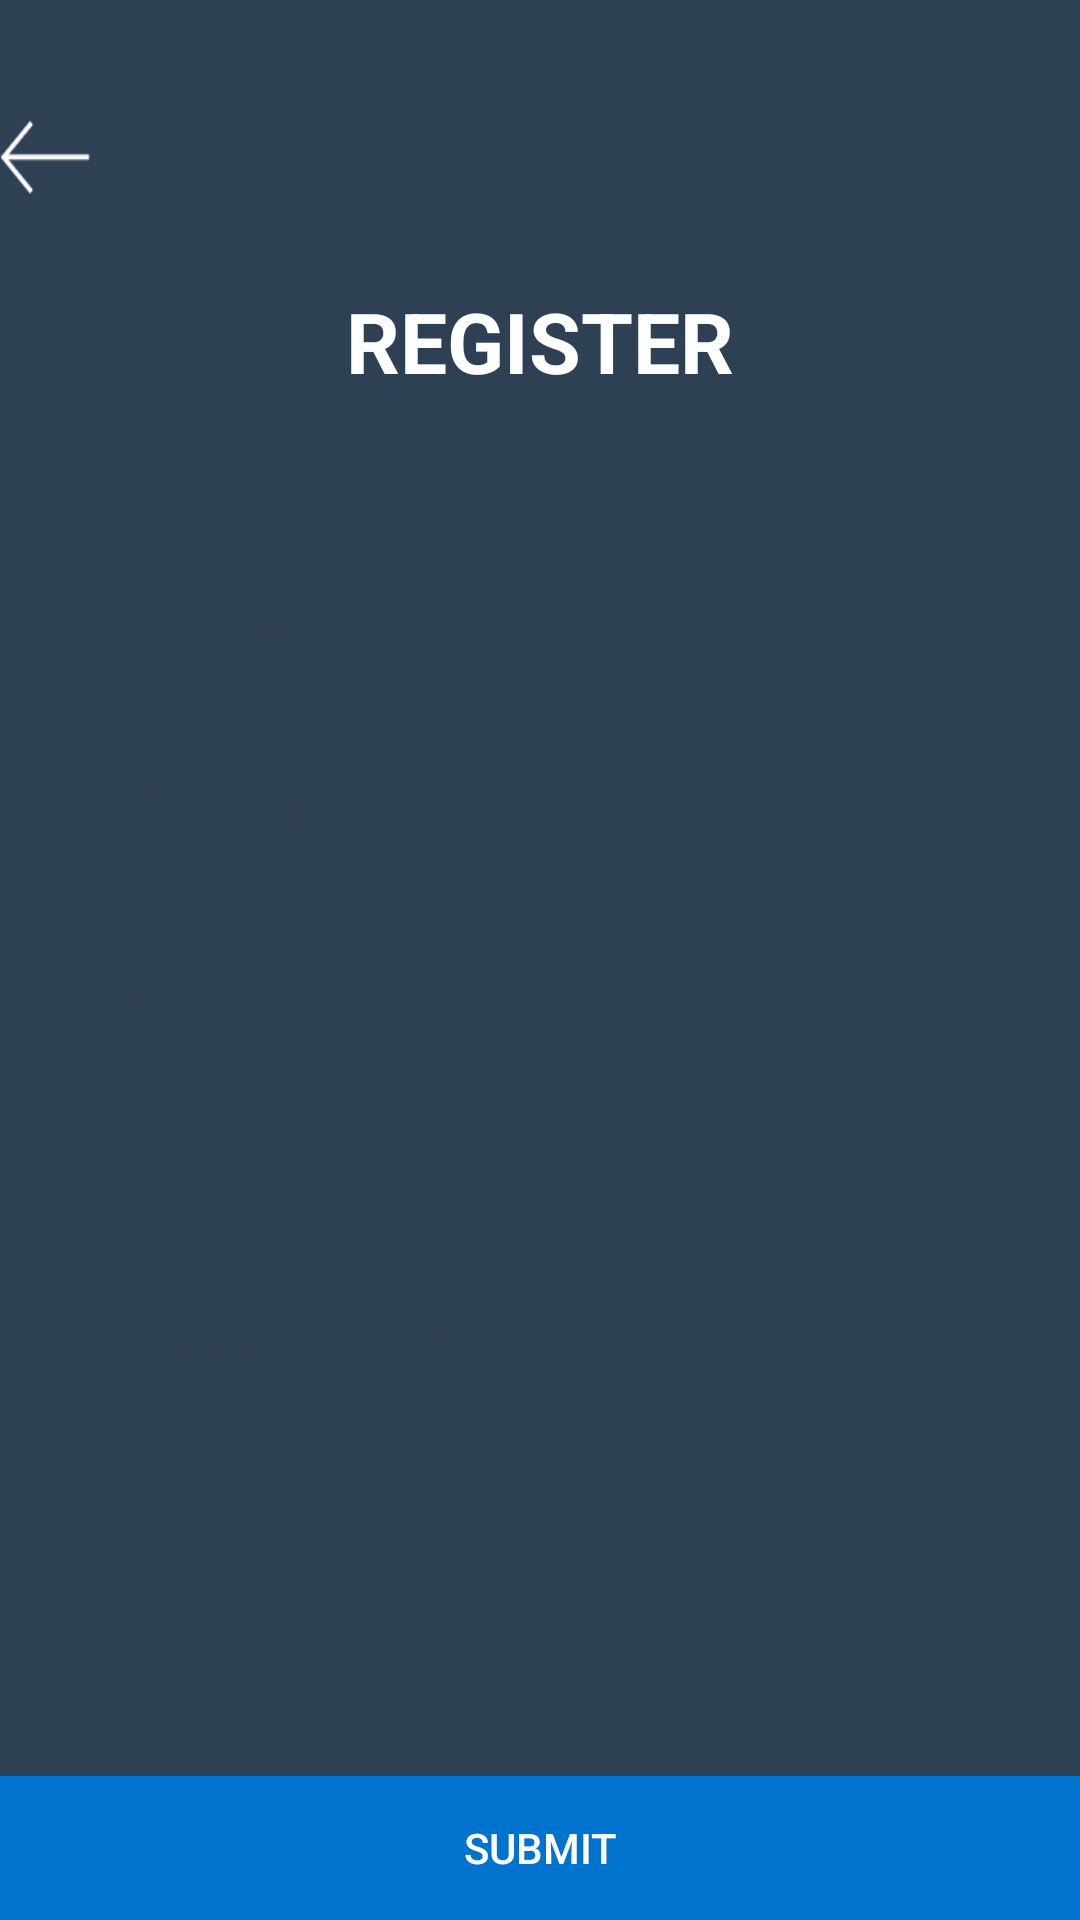

Produce the Android XML layout that renders to this screen, including the resource entries it uses.
<!-- AndroidManifest.xml: application theme AppTheme -->
<!-- res/layout/register.xml -->
<?xml version="1.0" encoding="utf-8"?>
<LinearLayout xmlns:android="http://schemas.android.com/apk/res/android"
    xmlns:app="http://schemas.android.com/apk/res-auto"
    android:layout_width="match_parent"
    android:fitsSystemWindows="true"
    android:orientation="vertical"
    android:layout_height="match_parent">


<ScrollView
    android:fillViewport="true"
    android:layout_width="match_parent"
    android:layout_height="match_parent">
    <LinearLayout
        android:background="@color/colorPrimary"
        android:layout_width="fill_parent"
        android:layout_height="match_parent"
        android:orientation="vertical"
       >
        <Button
            android:id="@+id/back"
            android:layout_marginTop="40dp"
            android:backgroundTint="@color/white"
            android:background="@drawable/back"
            android:layout_width="30dp"
            android:layout_height="25dp" />
        <TextView
            android:paddingTop="30dp"
            android:text="Register"
            android:textSize="28dp"
            android:textStyle="bold"
            android:gravity="center"
            android:textAllCaps="true"
            android:textColor="@color/white"
            android:layout_width="match_parent"
            android:layout_height="wrap_content" />



            <EditText
                android:layout_marginTop="50dp"
                android:paddingLeft="20dp"
                android:paddingRight="20dp"
                android:id="@+id/input_fname"
                android:background="@drawable/rectangle"

                android:textColorHint="@color/colorPrimary"
                android:textColor="@color/colorPrimary"
                android:layout_height="50dp"
                android:layout_width="match_parent"

                android:singleLine="true"
                android:hint="First Name" />



            <EditText
                android:layout_marginTop="10dp"
                android:paddingLeft="20dp"
                android:paddingRight="20dp"
                android:id="@+id/input_name"
                android:background="@drawable/rectangle"

                android:textColorHint="@color/colorPrimary"
                android:textColor="@color/colorPrimary"
                android:layout_height="50dp"
                android:layout_width="match_parent"

                android:singleLine="true"
                android:hint="Last Name" />




            <EditText
                android:paddingLeft="20dp"
                android:paddingRight="20dp"
                android:id="@+id/input_email"
                android:background="@drawable/rectangle"

                android:textColorHint="@color/colorPrimary"
                android:textColor="@color/colorPrimary"
                android:layout_height="50dp"
                android:layout_width="match_parent"
               android:layout_marginTop="10dp"
                android:singleLine="true"
                android:hint="Email Id" />



            <EditText
                android:paddingLeft="20dp"
                android:paddingRight="20dp"
                android:background="@drawable/rectangle"
                android:layout_marginTop="10dp"
                android:textColorHint="@color/colorPrimary"
                android:textColor="@color/colorPrimary"
                android:layout_height="50dp"
                android:id="@+id/input_password"
                android:layout_width="match_parent"
                android:singleLine="true"

                android:inputType="textPassword"
                android:hint="Password" />




            <EditText
                android:paddingLeft="20dp"
                android:paddingRight="20dp"
                android:background="@drawable/rectangle"

                android:textColorHint="@color/colorPrimary"
                android:textColor="@color/colorPrimary"
                android:layout_height="50dp"
                android:id="@+id/input_confirmpassword"
                android:layout_width="match_parent"
                android:singleLine="true"

                android:layout_marginTop="10dp"
                android:inputType="textPassword"
                android:hint="Confirm Password" />


        <RelativeLayout
            android:layout_width="match_parent"
            android:layout_height="match_parent">

            <Button android:id="@+id/btn_register"
                android:layout_alignParentBottom="true"
                android:layout_width="fill_parent"
                android:layout_height="wrap_content"
                android:text="SUBMIT"
                android:background="@color/skyblue"

                android:textColor="@android:color/white"/>
        </RelativeLayout>
    </LinearLayout>
</ScrollView>


</LinearLayout>
<!-- resources referenced by this layout -->
<resources>
  <color name="colorPrimary">#2E4053</color>
  <color name="skyblue">#0073cf</color>
  <color name="white">#ffffff</color>
  <!-- drawable back: png bitmap (drawable, 561 bytes) -->
  <style name="AppTheme" parent="Theme.AppCompat.Light.DarkActionBar">
          
          <item name="colorPrimary">@color/colorPrimary</item>
          <item name="colorPrimaryDark">@color/colorPrimaryDark</item>
          <item name="colorAccent">@color/colorAccent</item>
      </style>
  <color name="colorPrimaryDark">#2E4053</color>
  <color name="colorAccent">#2E4053</color>
</resources>
